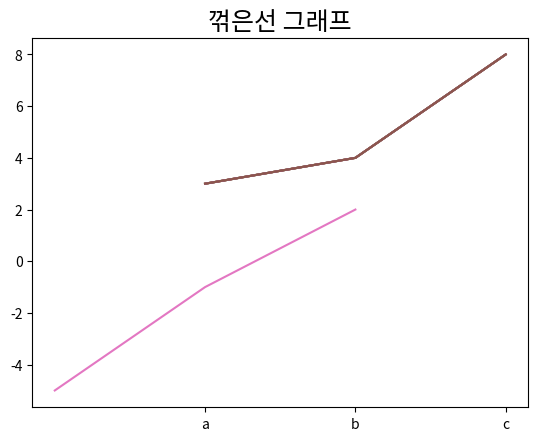

This figure's Python source:
import numpy as np
import pandas as pd
import matplotlib.pyplot as plt
import matplotlib as mp

x = ['a', 'b', 'c']
y = [3, 4, 8]
plt.plot(x, y)

print(plt.plot(x, y))

plt.plot(x, y)
plt.show()

plt.plot(x, y)
plt.title('Line Graph')

plt.plot(x, y)
plt.title('꺾은선 그래프')

import matplotlib
matplotlib.rcParams['font.family'] = 'Malgun Gothic' # Windows
# matplotlib.rcParams['font.family'] = 'AppleGothic' # Mac
matplotlib.rcParams['font.size'] = 15 # 글자 크기
matplotlib.rcParams['axes.unicode_minus'] = False # 한글 폰트 사용 시, 마이너스 글자가 깨지는 현상을 해결


import matplotlib.font_manager as fm
fm.fontManager.ttflist # 사용 가능한 폰트 확인
font_list = [f.name for f in fm.fontManager.ttflist]
font_list.sort()  # 리스트를 오름차순으로 정렬
# 한 줄에 한 항목씩 출력
print('\n'.join(map(str, font_list)))

plt.plot(x, y)
plt.title('꺾은선 그래프')
plt.show()

plt.plot([-1, 0, 1], [-5, -1, 2])